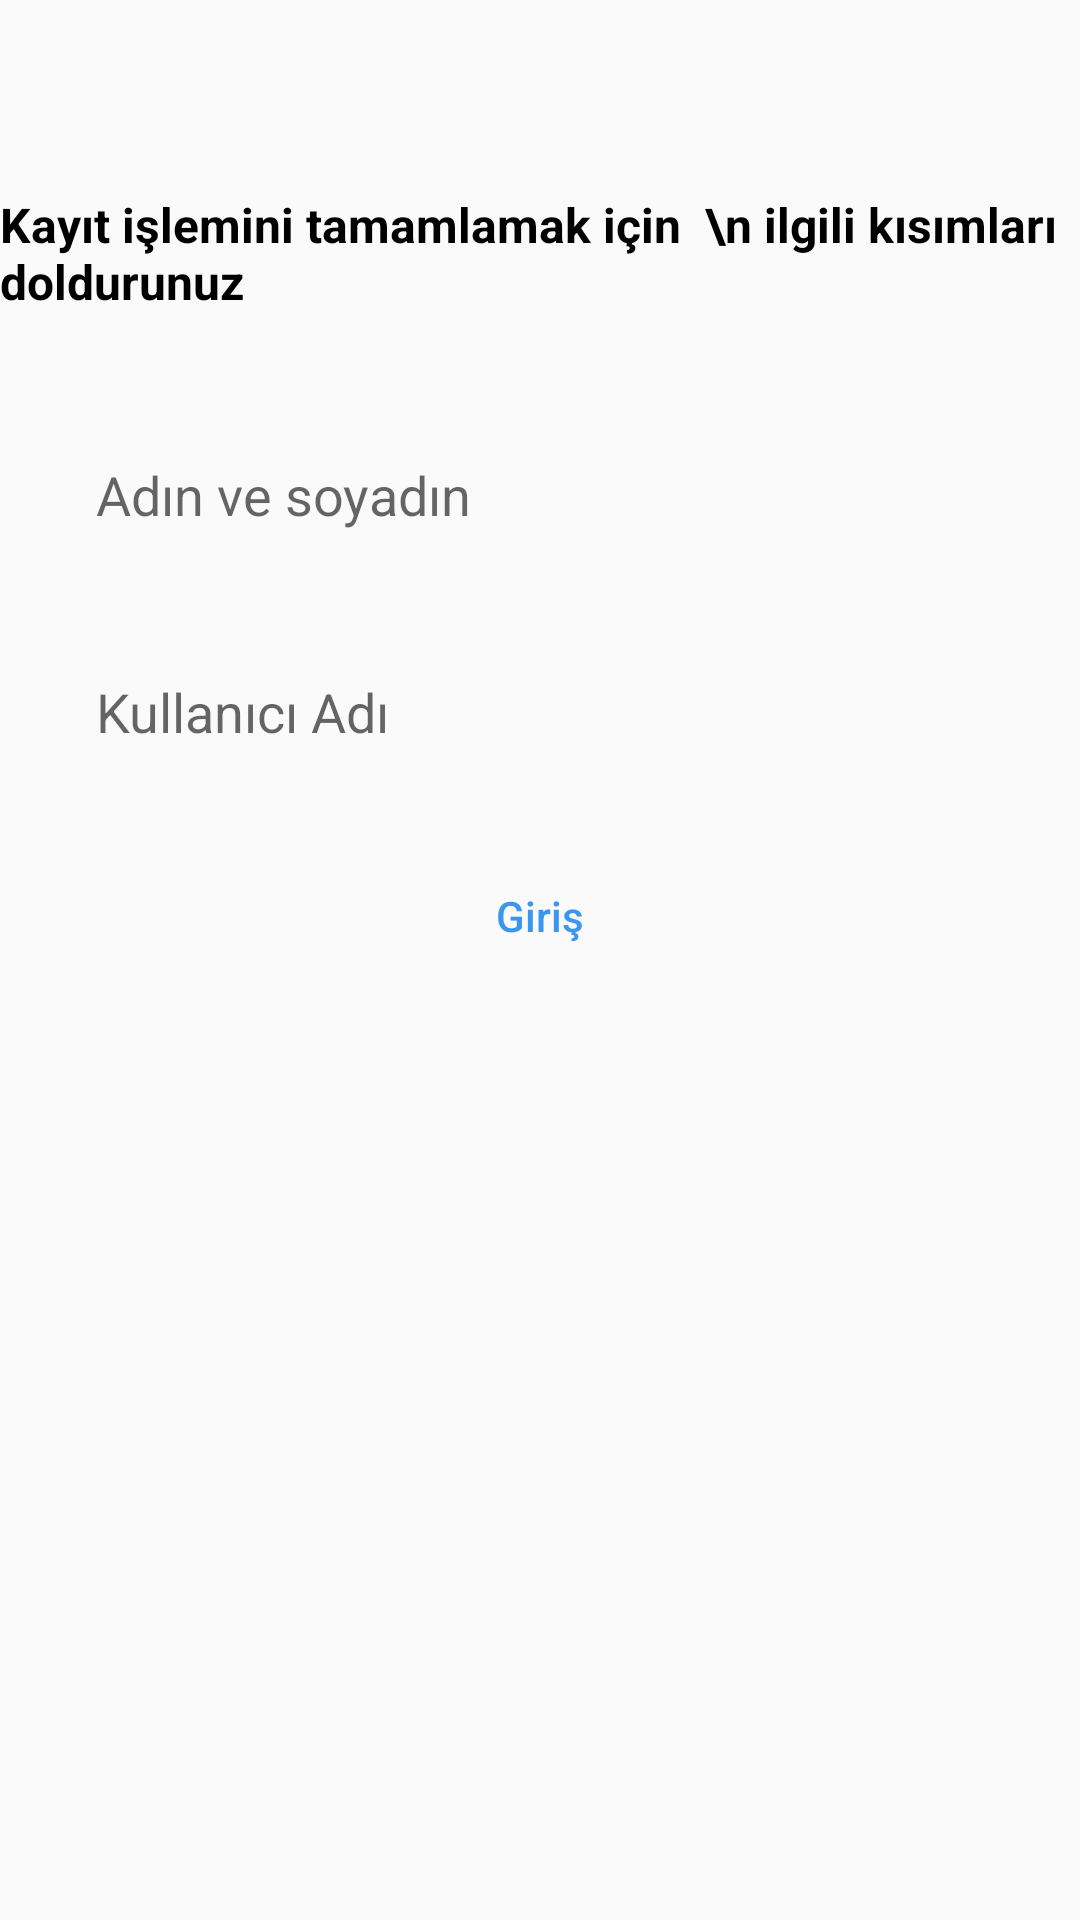

The Android layout XML behind this screen, and the referenced resources:
<!-- AndroidManifest.xml: application theme AppTheme -->
<!-- res/layout/fragment_kayit.xml -->
<?xml version="1.0" encoding="utf-8"?>
<androidx.constraintlayout.widget.ConstraintLayout xmlns:android="http://schemas.android.com/apk/res/android"
    xmlns:tools="http://schemas.android.com/tools"
    android:layout_width="match_parent"
    android:layout_height="match_parent"
    xmlns:app="http://schemas.android.com/apk/res-auto"
    tools:context=".Login.KayitFragment">

    <ScrollView
        android:layout_width="match_parent"
        android:layout_height="match_parent"
        app:layout_constraintBottom_toBottomOf="parent"
        app:layout_constraintEnd_toEndOf="parent"
        app:layout_constraintStart_toStartOf="parent"
        app:layout_constraintTop_toTopOf="parent">

        <androidx.constraintlayout.widget.ConstraintLayout
            android:layout_width="match_parent"
            android:layout_height="match_parent">

            <TextView
                android:id="@+id/textView18"
                android:layout_width="wrap_content"
                android:layout_height="wrap_content"
                android:layout_marginStart="8dp"
                android:layout_marginTop="64dp"
                android:layout_marginEnd="8dp"
                android:text="Kayıt işlemini tamamlamak için  \n ilgili kısımları doldurunuz"
                android:textColor="@color/siyah"
                android:textSize="16sp"
                android:textStyle="bold"
                app:layout_constraintEnd_toEndOf="parent"
                app:layout_constraintStart_toStartOf="parent"
                app:layout_constraintTop_toTopOf="parent" />

            <EditText
                android:id="@+id/etAdSoyad"
                android:layout_width="0dp"
                android:layout_height="wrap_content"
                android:layout_marginStart="16dp"
                android:layout_marginTop="32dp"
                android:layout_marginEnd="16dp"
                android:background="@drawable/register_edit_text"
                android:ems="10"
                android:hint="Adın ve soyadın"
                android:inputType="textPersonName"
                android:padding="16dp"
                app:layout_constraintEnd_toEndOf="parent"
                app:layout_constraintHorizontal_bias="0.503"
                app:layout_constraintStart_toStartOf="parent"
                app:layout_constraintTop_toBottomOf="@+id/textView18" />

            <EditText
                android:id="@+id/etKullaniciAdi"
                android:layout_width="0dp"
                android:layout_height="wrap_content"
                android:layout_marginStart="16dp"
                android:layout_marginTop="16dp"
                android:layout_marginEnd="16dp"
                android:background="@drawable/register_edit_text"
                android:ems="10"
                android:hint="Kullanıcı Adı"
                android:inputType="textPersonName"
                android:padding="16dp"
                app:layout_constraintEnd_toEndOf="parent"
                app:layout_constraintStart_toStartOf="parent"
                app:layout_constraintTop_toBottomOf="@+id/etAdSoyad" />

            <Button
                android:id="@+id/btnGiris"
                android:layout_width="0dp"
                android:layout_height="wrap_content"
                android:layout_marginStart="16dp"
                android:layout_marginTop="16dp"
                android:layout_marginEnd="16dp"
                android:background="@drawable/button_inactive"
                android:enabled="false"
                android:text="Giriş"
                android:textAllCaps="false"
                android:textColor="@color/mavi"
                app:layout_constraintEnd_toEndOf="parent"
                app:layout_constraintStart_toStartOf="parent"
                app:layout_constraintTop_toBottomOf="@+id/etKullaniciAdi" />
        </androidx.constraintlayout.widget.ConstraintLayout>
    </ScrollView>










</androidx.constraintlayout.widget.ConstraintLayout>
<!-- resources referenced by this layout -->
<resources>
  <color name="mavi">#3997f0</color>
  <color name="siyah">#000</color>
  <style name="AppTheme" parent="Theme.AppCompat.Light.DarkActionBar">
          
          <item name="colorPrimary">@color/colorPrimary</item>
          <item name="colorPrimaryDark">@color/colorPrimaryDark</item>
          <item name="colorAccent">@color/colorAccent</item>
      </style>
  <color name="colorPrimary">#643997f0</color>
  <color name="colorPrimaryDark">#f0f0f0</color>
  <color name="colorAccent">#3997f0</color>
</resources>
